Photos from the image-classification dataset "Dataset" in the GitHub repository Mukilan-s18/Defect-Detection. Its 3 classes are: bottom, side, top.

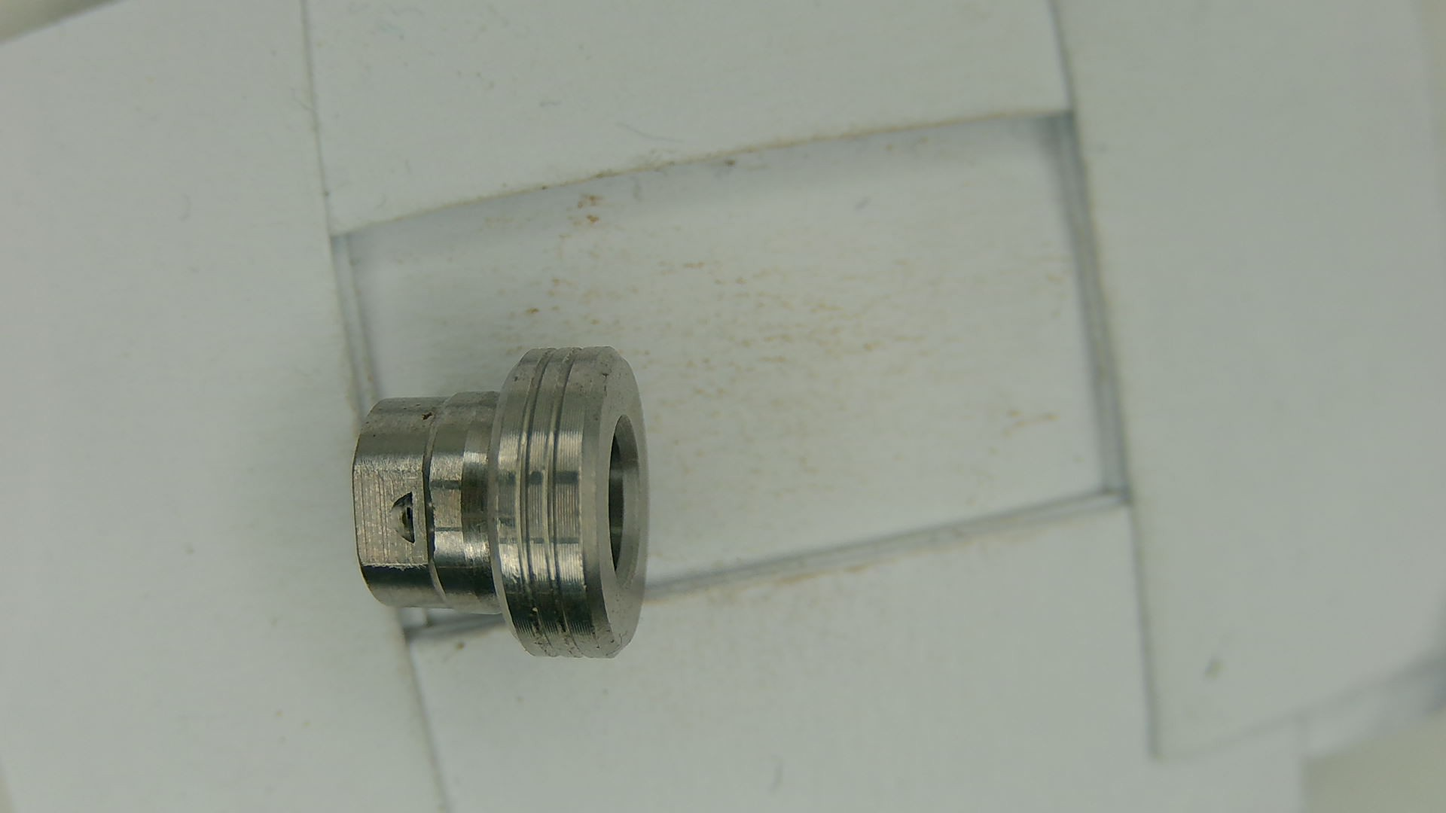
Label: side

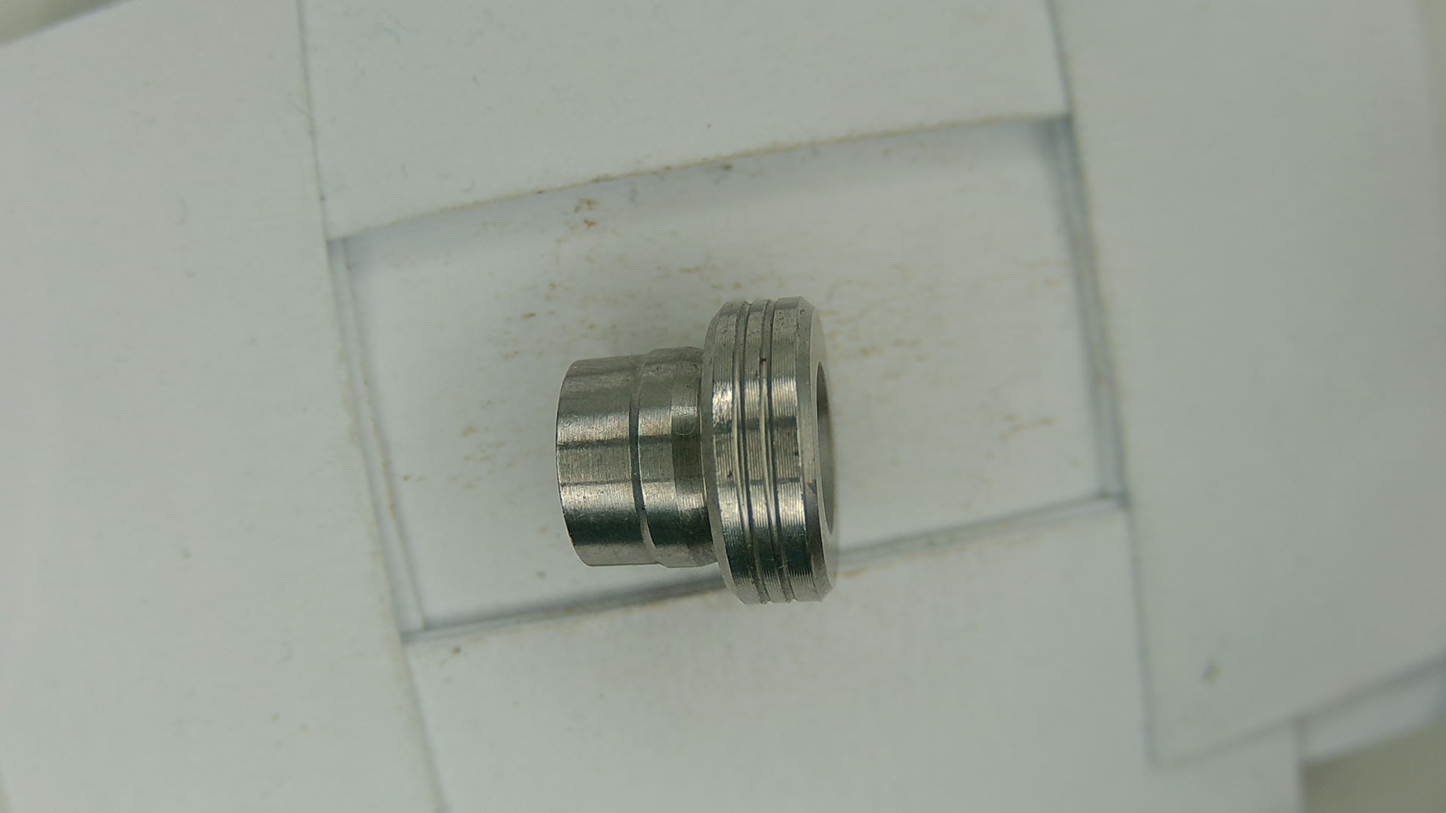
Label: side

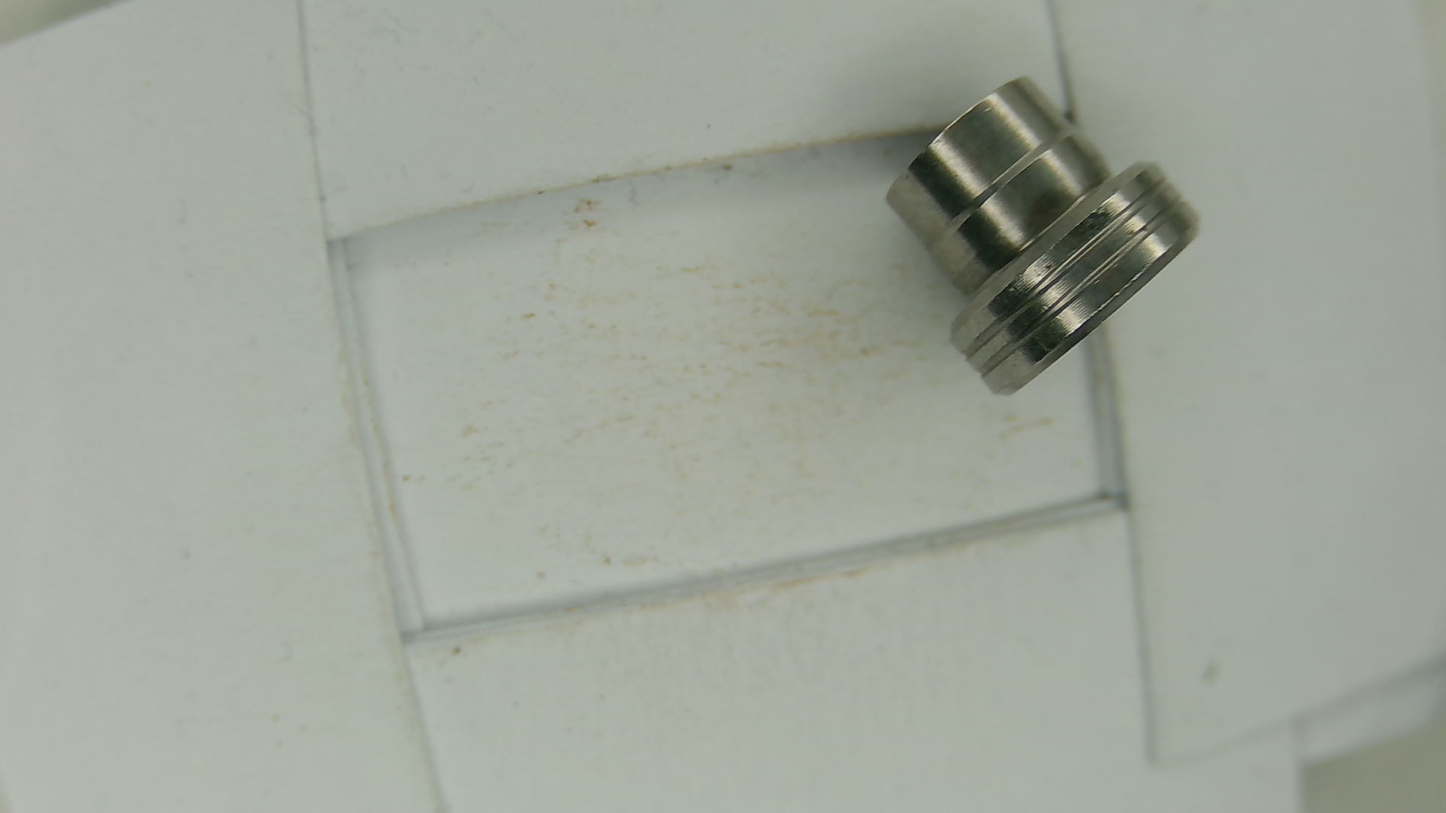
Label: side

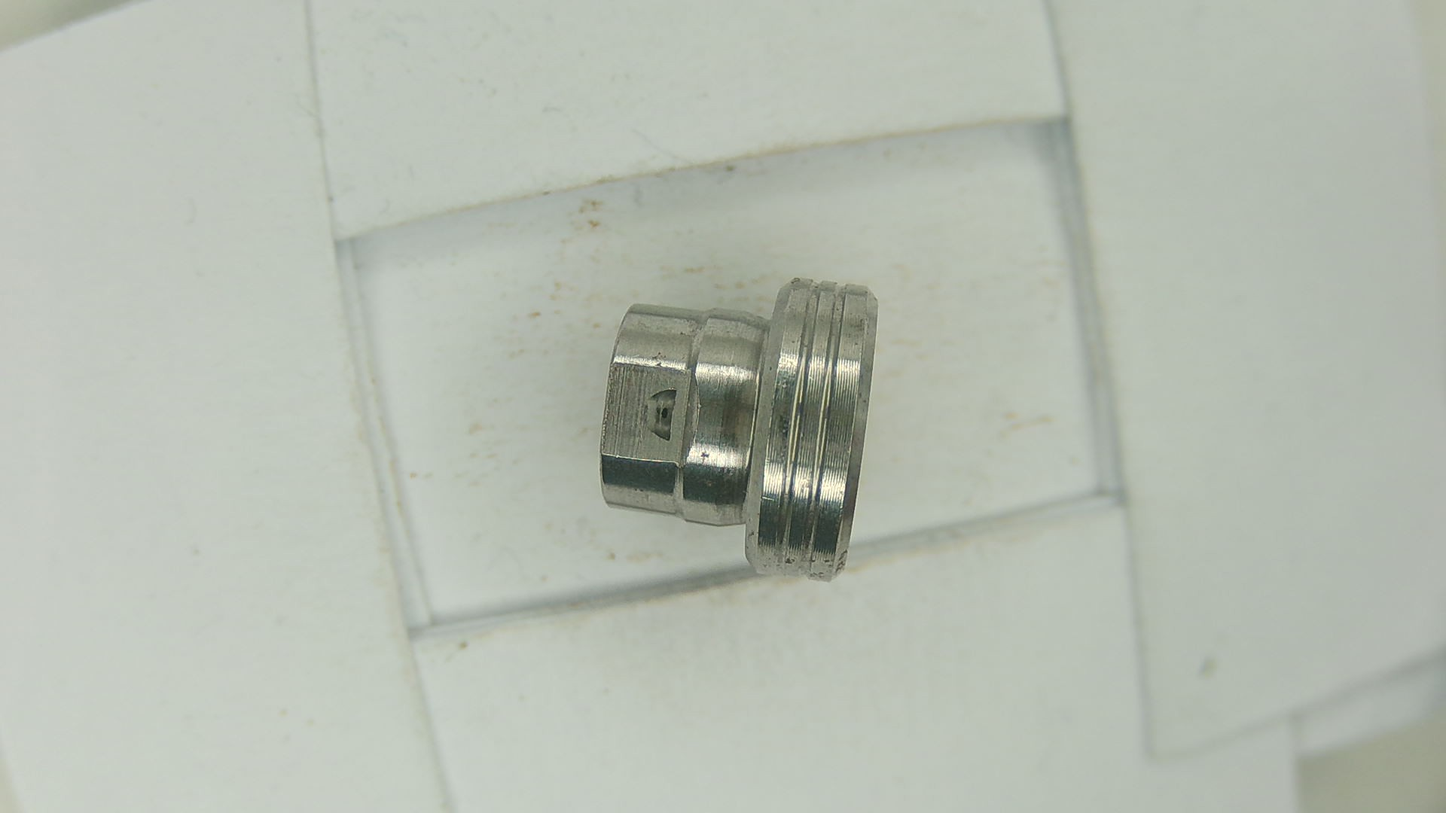
Label: side

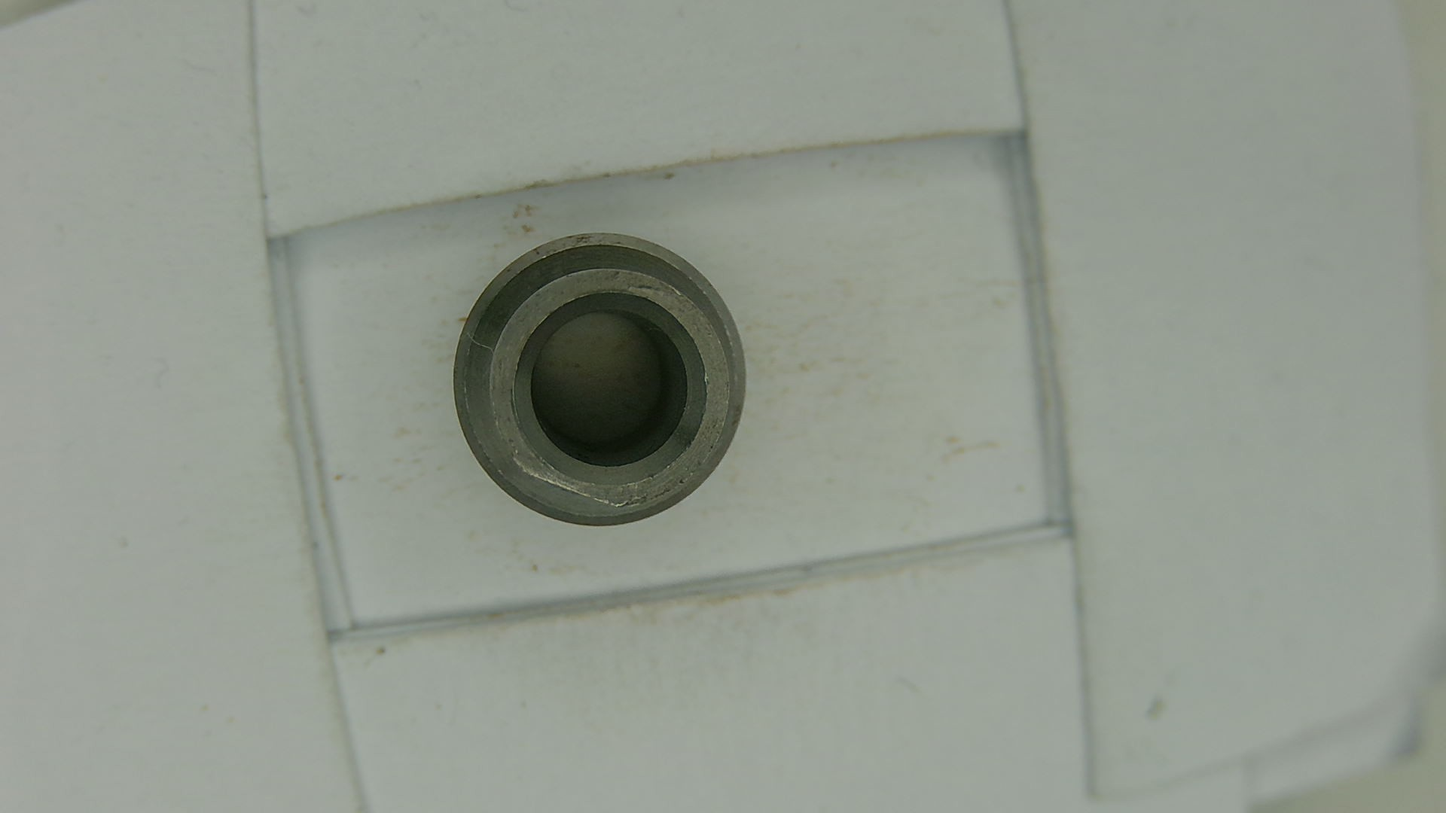
Label: bottom

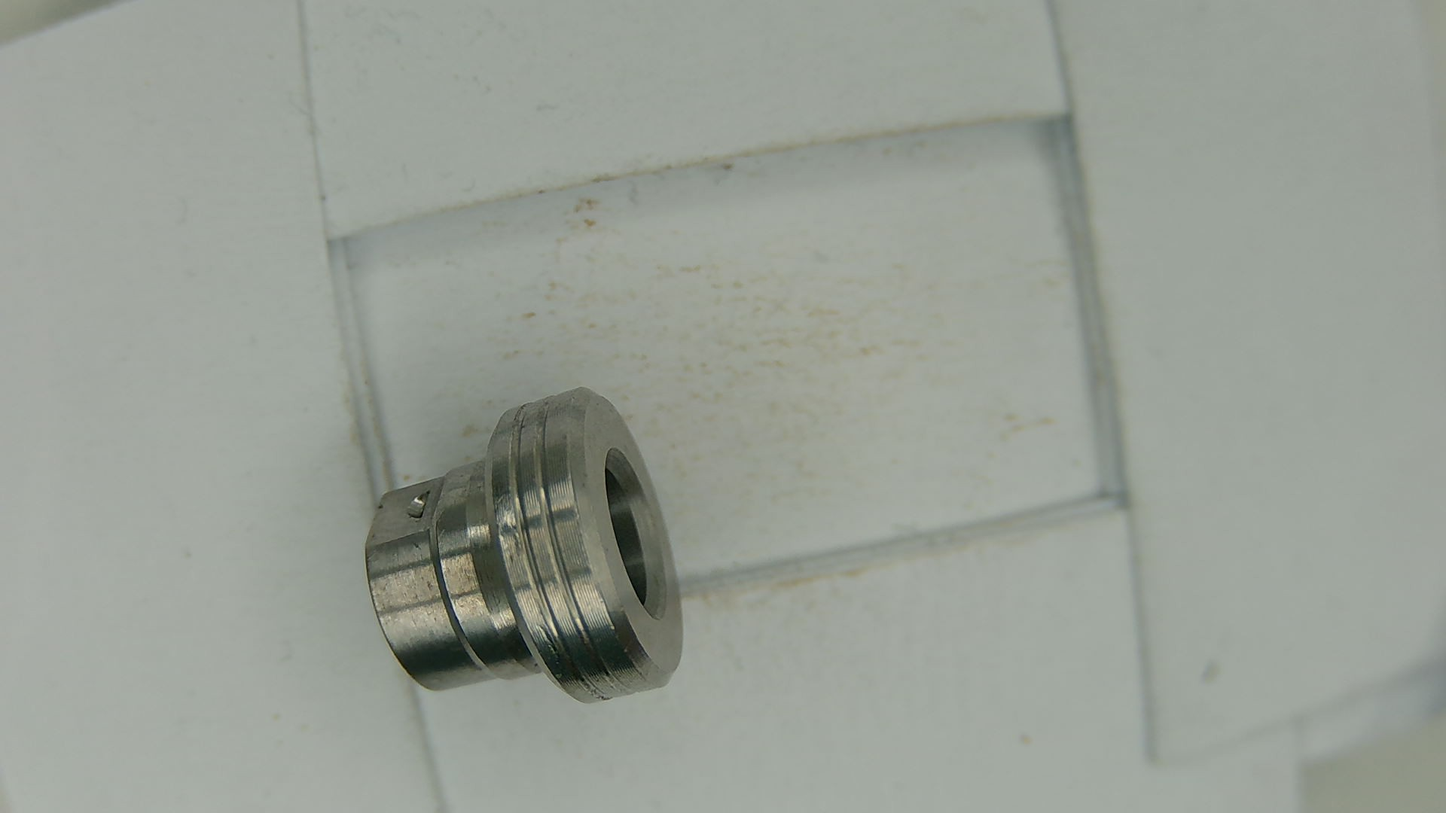
Label: side
